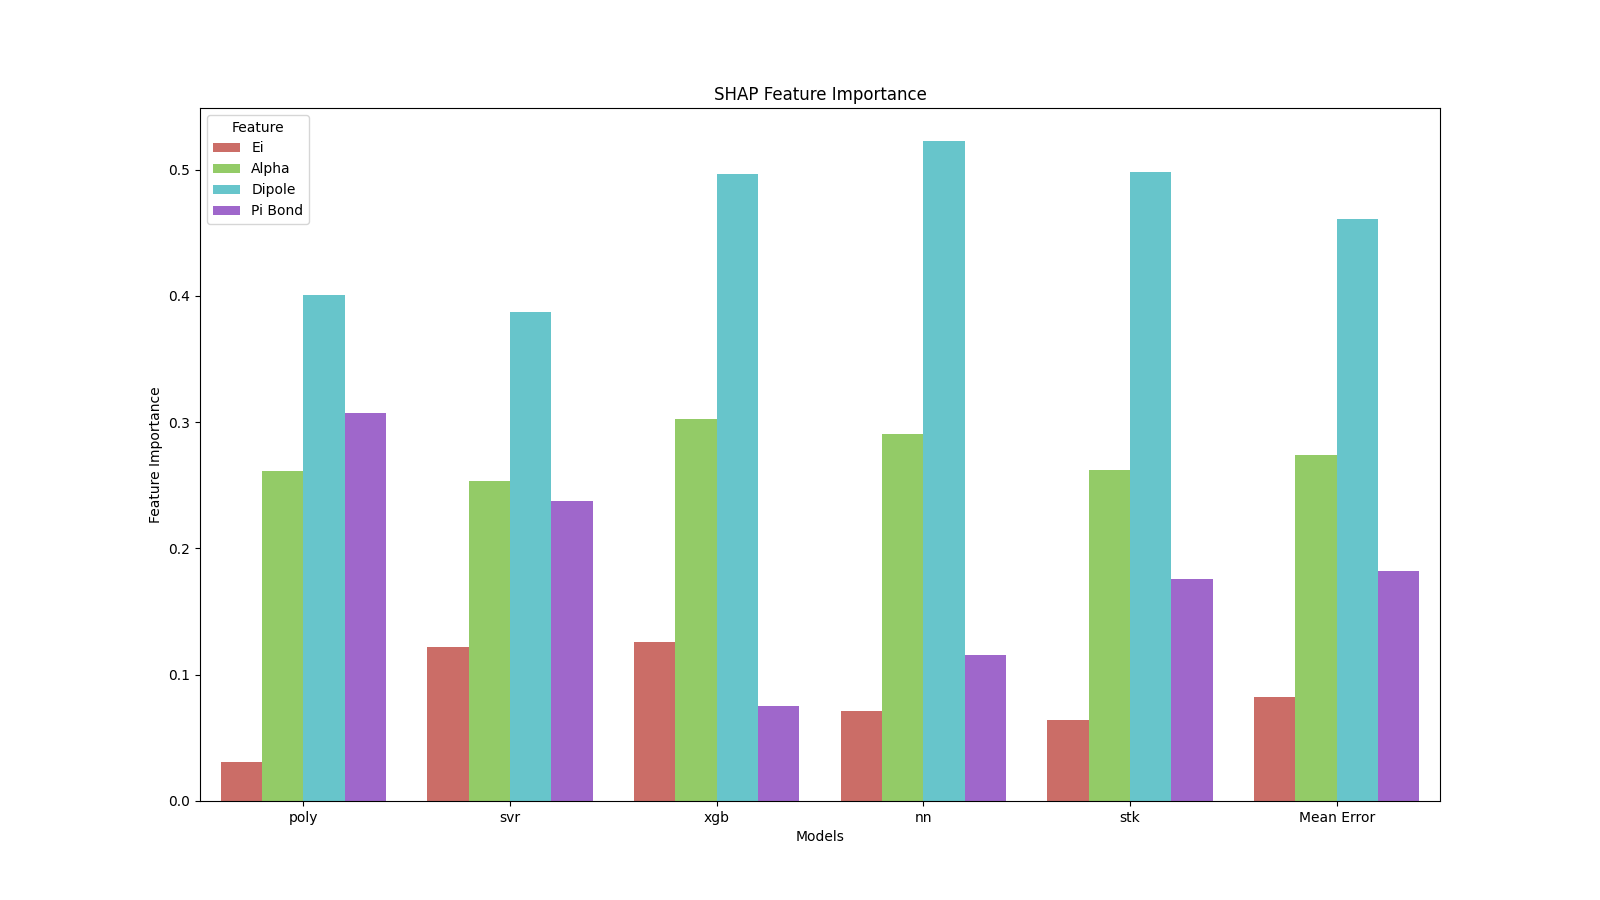

The table this chart was drawn from, first rows:
Feature Importance, Models, Feature
0, 0.03053, poly, Ei
1, 0.2614, poly, Alpha
2, 0.401, poly, Dipole
3, 0.3071, poly, Pi Bond
4, 0.1217, svr, Ei
5, 0.2536, svr, Alpha
6, 0.3868, svr, Dipole
7, 0.2379, svr, Pi Bond
8, 0.1257, xgb, Ei
9, 0.3027, xgb, Alpha
10, 0.4963, xgb, Dipole
11, 0.07528, xgb, Pi Bond
12, 0.07152, nn, Ei
13, 0.2905, nn, Alpha
14, 0.5226, nn, Dipole
15, 0.1153, nn, Pi Bond
16, 0.06402, stk, Ei
17, 0.2622, stk, Alpha
18, 0.4979, stk, Dipole
19, 0.1758, stk, Pi Bond
